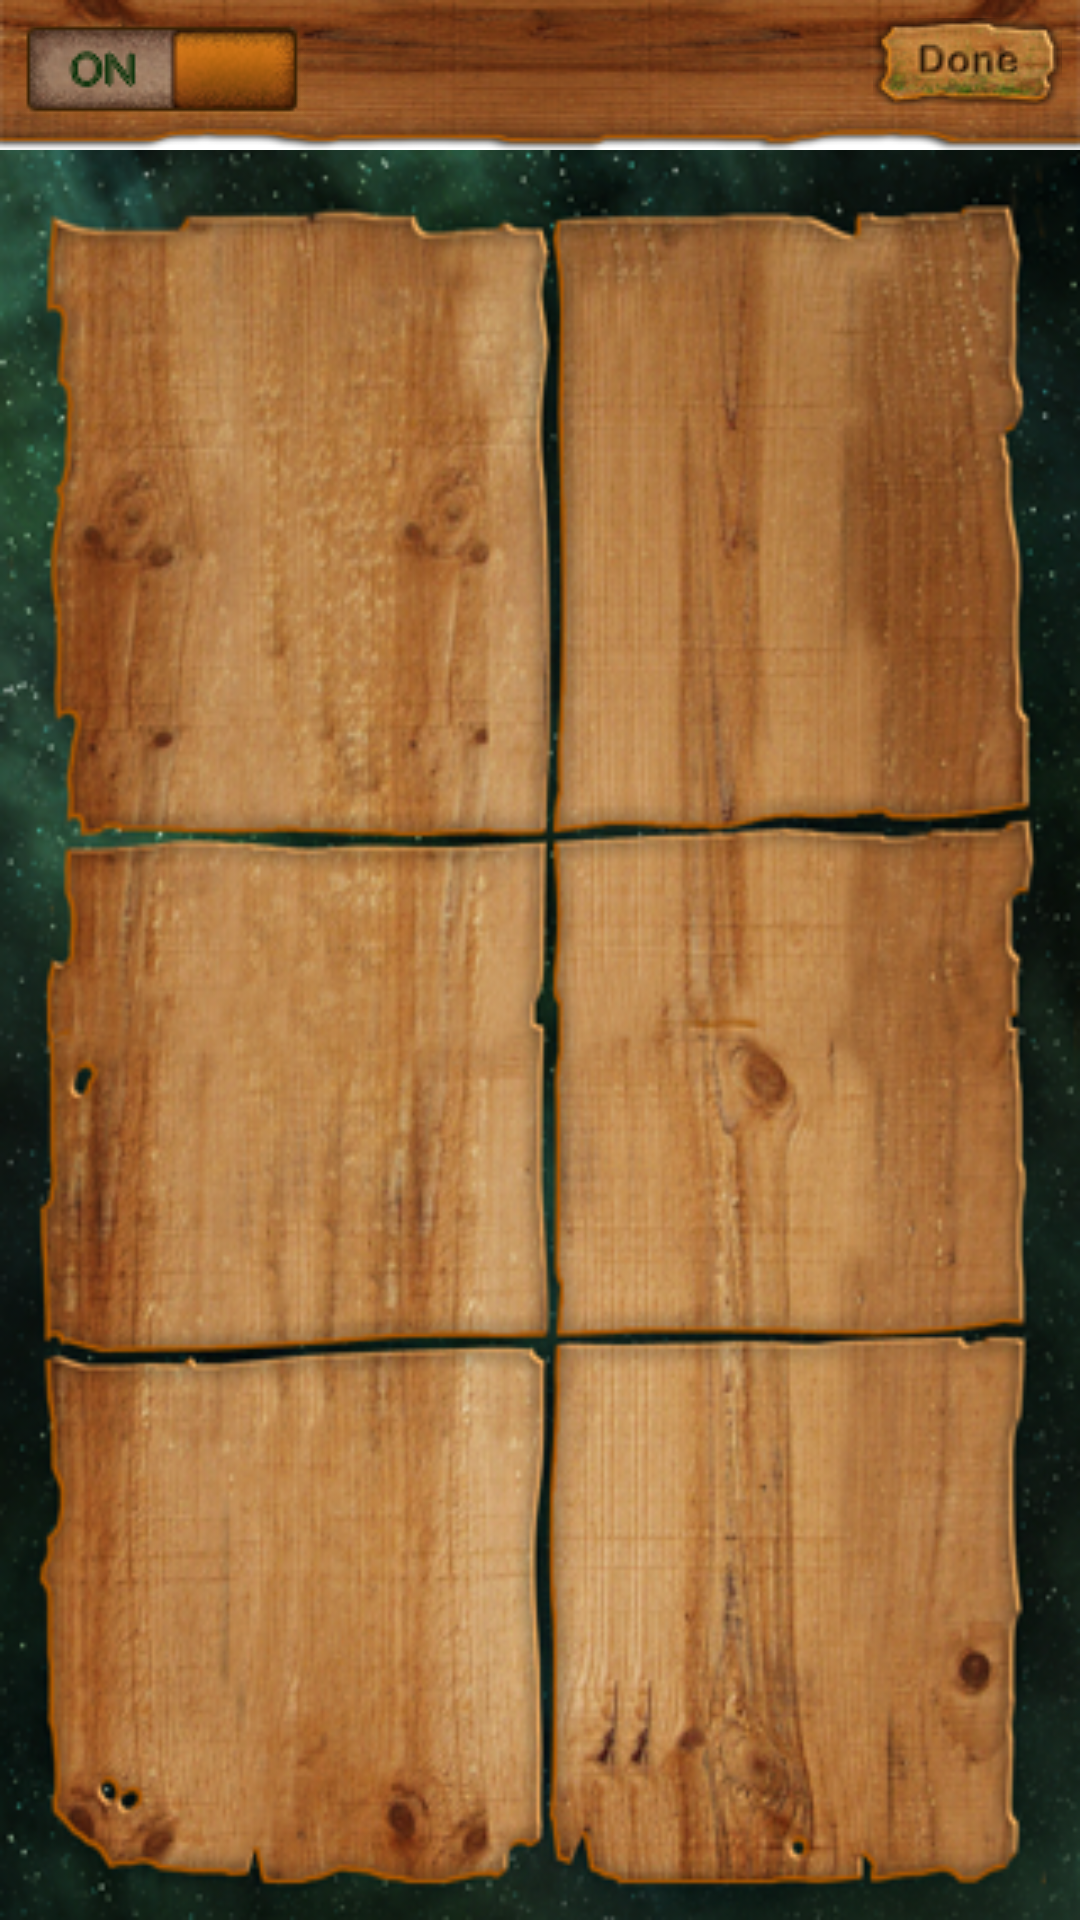

Produce the Android XML layout that renders to this screen, including the resource entries it uses.
<!-- AndroidManifest.xml: fallback theme Theme.MaterialComponents.DayNight.NoActionBar -->
<!-- res/layout/clockthemes.xml -->
<?xml version="1.0" encoding="utf-8"?>
<RelativeLayout
  xmlns:android="http://schemas.android.com/apk/res/android"
  android:layout_width="fill_parent"
  android:layout_height="fill_parent">
  
  <ImageView
    android:id="@+id/topimage"
    android:layout_width="fill_parent"
    android:layout_height="wrap_content"
    android:background="@drawable/top_image"
    android:layout_alignParentTop="true"
    />
    
    
    <ImageButton
      android:id="@+id/onoff_clockthemes"
      android:layout_width="wrap_content"
      android:layout_height="wrap_content"
      android:background="@drawable/on_image"
      android:layout_alignParentLeft="true"
      android:layout_margin="6dp"
      />
    
    <ImageButton
      android:id="@+id/done_clockthemes"
      android:layout_width="wrap_content"
      android:layout_height="wrap_content"
      android:background="@drawable/done_bt"
      android:layout_alignParentRight="true"
      android:layout_margin="6dp"
      />
      
      <GridView
          android:id="@+id/grid"
          android:background="@drawable/select_clock_bg"  
          android:drawSelectorOnTop="true"  
          android:listSelector="@drawable/tick_mark"
          android:layout_below="@id/topimage"      
          android:layout_width="fill_parent"
          android:layout_height="fill_parent"
          android:horizontalSpacing="05dp"
          android:verticalSpacing="05dp"
          android:numColumns="2"
          android:gravity="center_vertical"          
          android:stretchMode="columnWidth"                  
          android:smoothScrollbar="true"         
          android:layout_alignParentBottom="true"
          android:scrollbars="none"
          
          />
</RelativeLayout>
<!-- resources referenced by this layout -->
<resources>
  <!-- drawable done_bt: png bitmap (drawable, 5663 bytes) -->
  <!-- drawable on_image: png bitmap (drawable, 6927 bytes) -->
  <!-- drawable select_clock_bg: png bitmap (drawable, 281272 bytes) -->
  <!-- drawable tick_mark: png bitmap (drawable, 3166 bytes) -->
  <!-- drawable top_image: png bitmap (drawable, 31617 bytes) -->
</resources>
